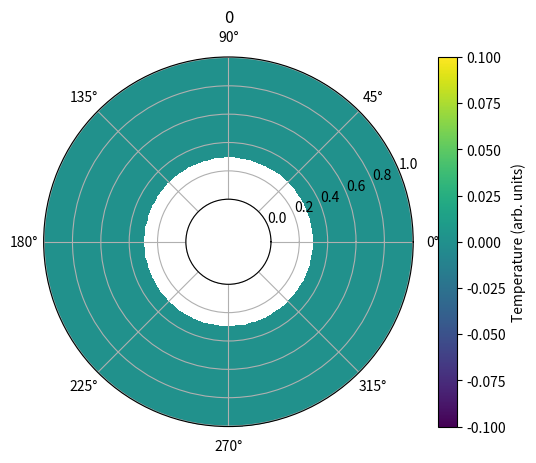

Write the Python code that produced this figure. (Note: this script raises an exception after producing the figure.)
"""
Polar Convection code

[redacted]
"""

import matplotlib.pyplot as plt
import time
import copy
import math
import random
import numpy as np


def updateStreamFunctionFast(vorticity, streamfunction, simulationSettings):
	"""
	updates the streamfunction using the jacobi method with SOR.	
	"""

	vorticity = np.array(vorticity)
	streamfunction = np.array(streamfunction)
	dPhi = simulationSettings['dPhi']
	dRadius = simulationSettings['dRadius']
	iterations = simulationSettings['poissonIterations']
	epsilon = simulationSettings['poissonError']
	omega = simulationSettings['SORParam']
	
	
	
	for iteration in range(iterations):
		ogsf = np.copy(streamfunction)
		## below works
		streamfunctionij1 = np.array(streamfunction)
		streamfunctionij1 = np.roll(streamfunctionij1, -1,axis=1) ## index 0 is the first index of the original

		## below works		
		streamfunctionijm1 = np.array(streamfunction)
		streamfunctionijm1 = np.roll(streamfunctionijm1, 1,axis=1) ## index 0 is the last index of the original
		
		## works
		streamfunctioni1j = np.array(streamfunction)
		streamfunctioni1j =  np.roll(streamfunctioni1j, -1, axis=0) ## index 0 is the first index of the original
		
		## works
		streamfunctionim1j = np.array(streamfunction)
		streamfunctionim1j = np.roll(streamfunctionim1j, 1, axis=0) ## index 0 is the last index of the original
		
		
		
		
		
		## index 0 on this is the last entry on streamfunction
		rs = [ 1/rIndexToR(simulationSettings, rIndex) for rIndex in range(simulationSettings['radiusSteps']) ]
		rss = [1/rIndexToR(simulationSettings, rIndex)**2 for rIndex in range(simulationSettings['radiusSteps']) ]
		updateCoeffecient = [rIndexToR(simulationSettings, rIndex)**2/(rIndexToR(simulationSettings, rIndex)**2*dPhi**2 + dRadius**2) for rIndex in range(simulationSettings['radiusSteps']) ]
		
		## good
		Irs = np.array([rs for index in range(simulationSettings['phiSteps'])])
		Irs = np.transpose(Irs)

		## good
		Irss = np.array([rss for index in range(simulationSettings['phiSteps'])])
		Irss = np.transpose(Irss)
		
		## not checked but looks correct
		updateCoeffecientMatrix = np.array([updateCoeffecient for index in range(simulationSettings['phiSteps'])])
		updateCoeffecientMatrix = np.transpose(updateCoeffecientMatrix)
		
		
		term1 = np.multiply(Irs, (streamfunctioni1j - streamfunctionim1j)   *(1/(2*dRadius)))
		
		term2 = (streamfunctioni1j + streamfunctionim1j) * 1/(dRadius**2)
		term3 = vorticity
		term4 = np.multiply(Irss, streamfunctionij1 + streamfunctionijm1) * (1/(dPhi**2))
		streamfunction = (1-omega)*streamfunction + omega * ((dRadius*dPhi)**2)/2 * np.multiply(updateCoeffecientMatrix, term1+term2+term3+term4)
		
		for rIndex in range(simulationSettings['radiusSteps']):
			streamfunction[rIndex][0] = 0
			streamfunction[rIndex][simulationSettings['phiSteps']-1] = 0
		for phiIndex in range(simulationSettings['phiSteps']):
			streamfunction[0][phiIndex] = 0
			streamfunction[simulationSettings['radiusSteps']-1][phiIndex] = 0
			
		difference = np.subtract(ogsf,streamfunction)
		epsilonDash = 0
		for rIndex in range(simulationSettings['radiusSteps']):
			for phiIndex in range(simulationSettings['phiSteps']):
				epsilonDash += abs(difference[rIndex][phiIndex])
		##print("iteration", iteration, "error", epsilonDash)
		if (epsilonDash < epsilon):
			break;
			
			
		##print(streamfunction)
		##time.sleep(1)
	##print(streamfunction)
	##time.sleep(1)
	return streamfunction
		
def updateStreamFunction(vorticity, streamfunction, simulationSettings):
	"""
	Function that finds the streamfunction using the SOR method in cartesian coordiantes
	Parameters:
		vorticity (n lists of size n): vorticity at each point in the domein
		streamfunction (n lists of size n): streamfunction at each point in the domain
		n (int): size of the domain
		iterations (int): number of iterations used for the SOR solver
		epsilon (float): acceptable error in streamfunction solution
	 	omega (float64): SOR parameter
	 
	 Returns:
	 	streamfunction: new streamfunction
	"""
	dPhi = simulationSettings['dPhi']
	dRadius = simulationSettings['dRadius']
	iterations = simulationSettings['poissonIterations']
	epsilon = simulationSettings['poissonError']
	omega = simulationSettings['SORParam']
	for interation in range(iterations):
		oldstreamfunction = copy.deepcopy(streamfunction)
		for rIndex in range(1,simulationSettings['radiusSteps']-1):
			for phiIndex in range(simulationSettings['phiSteps']):
				r = rIndexToR(simulationSettings, rIndex)
				term1 = 1/r * (streamfunction[rIndex+1][phiIndex] - streamfunction[rIndex-1][phiIndex])/(2*dRadius)
				term2 = (streamfunction[rIndex+1][phiIndex] + streamfunction[rIndex-1][phiIndex])/(dRadius**2)
				term3 = vorticity[rIndex][phiIndex]
				term4 = 1/r**2 *( streamfunction[rIndex][(phiIndex+1)%simulationSettings['phiSteps']]+streamfunction[rIndex][(phiIndex-1)%simulationSettings['phiSteps']] )/(dPhi**2)
				streamfunction[rIndex][phiIndex] = (1-omega)*streamfunction[rIndex][phiIndex] + omega * (dRadius * r * dPhi)**2/(2*(r**2 * dPhi**2 + dRadius**2)) *(term1 + term2 + term3 + term4)
				
				if (math.isnan(streamfunction[rIndex][phiIndex])):
					print("nan detected")
					print(OGsf[rIndex][phiIndex])
					print(oldstreamfunction[rIndex][phiIndex])
					print(term1)
					print(term2)
					print(term3)
					print(term4)
					
					time.sleep(10000)
				
		epsilonDash = 0
		for rIndex in range(simulationSettings['radiusSteps']):
			for phiIndex in range(simulationSettings['phiSteps']):
				epsilonDash += abs(oldstreamfunction[rIndex][phiIndex] - streamfunction[rIndex][phiIndex])
				
		##print("iteration:", interation, "error:", epsilonDash)
				
		if (epsilonDash < epsilon):
			break;
		if (interation == iterations - 1):
			raise Exception("When solving for streamfunction there was no convergence")
			
	return streamfunction

def updateTemperature(streamfunction, temperature, heat, simulationSettings):
	kappa = simulationSettings['kappa']
	dt = simulationSettings['dt']
	dPhi = simulationSettings['dPhi']
	dRadius = simulationSettings['dRadius']
	iterations = simulationSettings['poissonIterations']
	epsilon = simulationSettings['poissonError']
	omega = simulationSettings['SORParam']
	rho0 = simulationSettings['rho0']
	
	##for phiIndex in range(simulationSettings['phiSteps']):
		##temperature[0][phiIndex] = temperature[1][phiIndex]
		##temperature[simulationSettings['radiusSteps']-1][phiIndex] = temperature[simulationSettings['radiusSteps']-2][phiIndex]

	oldTemperature = copy.deepcopy(temperature)
	for rIndex in range(0, simulationSettings['radiusSteps']):
		for phiIndex in range(simulationSettings['phiSteps']):
			r = rIndexToR(simulationSettings, rIndex)
			if (rIndex == 0):
				preTemp = oldTemperature[1][phiIndex]
				advTemp = oldTemperature[rIndex+1][phiIndex]
				u = 0
				v = 0
			
			
			elif (rIndex == simulationSettings['radiusSteps']-1):
				advTemp = oldTemperature[simulationSettings['radiusSteps']-2][phiIndex]
				preTemp = oldTemperature[rIndex-1][phiIndex]
				u = 0 
				v = 0
			else:
				advTemp = oldTemperature[rIndex+1][phiIndex]
				preTemp = oldTemperature[rIndex-1][phiIndex]
				u = 1/r * (streamfunction[rIndex][(phiIndex+1)%simulationSettings['phiSteps']] - streamfunction[rIndex][(phiIndex-1)%simulationSettings['phiSteps']])/(2*dPhi)
				v = - (streamfunction[rIndex+1][phiIndex] - streamfunction[rIndex-1][phiIndex])/(2*dRadius)
			
			
			term1 = ( advTemp - 2*oldTemperature[rIndex][phiIndex] + preTemp)/(dRadius**2)
			term2 = 1/r *(advTemp - preTemp)/(2*dRadius)
			term3 = 1/r**2 *(oldTemperature[rIndex][(phiIndex+1)%simulationSettings['phiSteps']] - 2*oldTemperature[rIndex][phiIndex] + oldTemperature[rIndex][ (phiIndex-1)%simulationSettings['phiSteps']]  )/(dPhi**2)
			
			term4 = heat[rIndex][phiIndex]
			
			
			if (abs(u)*dt/dRadius >= 1 or abs(v)*dt/(r*dPhi) >= 1):
				return temperature, "Time Fail"
			
			
			if (u>=0):
				term5 = -u * (oldTemperature[rIndex][phiIndex] - preTemp)/(dRadius)
			else:
				term5 = -u * (advTemp - oldTemperature[rIndex][phiIndex])/(dRadius)
			if (v >=0):
				term6 = -1/r * v * (oldTemperature[rIndex][(phiIndex)%simulationSettings['phiSteps']] - oldTemperature[rIndex][(phiIndex-1)%simulationSettings['phiSteps']])/(dPhi)
			else:
				term6 = -1/r * v * (oldTemperature[rIndex][(phiIndex+1)%simulationSettings['phiSteps']] - oldTemperature[rIndex][(phiIndex)%simulationSettings['phiSteps']])/(dPhi)
			##term5 = -1/r * (streamfunction[rIndex][(phiIndex+1)%simulationSettings['phiSteps']] - streamfunction[rIndex][(phiIndex-1)%simulationSettings['phiSteps']])/(2*dPhi) *(oldTemperature[rIndex+1][phiIndex] - oldTemperature[rIndex-1][phiIndex])/(2*dRadius)
			##term6 = 1/r * (streamfunction[rIndex+1][phiIndex] - streamfunction[rIndex-1][phiIndex])/(2*dRadius) *(oldTemperature[rIndex][(phiIndex+1)%simulationSettings['phiSteps']] - oldTemperature[rIndex][(phiIndex-1)%simulationSettings['phiSteps']])/(2*dPhi)
			update = kappa*(term1 + term2 + term3 ) + term4 + term5 + term6
			##print("update", update)
			temperature[rIndex][phiIndex] = oldTemperature[rIndex][phiIndex] + dt*update
			
	return temperature, None

def updateVorticity(vorticity, temperature, streamfunction, simulationSettings):
	## here we update the vorticity
	
	nu = simulationSettings['nu']
	dt = simulationSettings['dt']
	G = simulationSettings['G']
	rho0 = simulationSettings['rho0']
	dPhi = simulationSettings['dPhi']
	dRadius = simulationSettings['dRadius']
	alpha = simulationSettings['alpha']
	
	## we need to update the boundries
	
	for index in range(simulationSettings['phiSteps']):
		vorticity[0][index] = (streamfunction[0][index] - streamfunction[1][index])*2/(dRadius**2)
		vorticity[simulationSettings['radiusSteps']-1][index] = ( streamfunction[simulationSettings['radiusSteps']-1][index] -  streamfunction[simulationSettings['radiusSteps']-2][index])* 2/(dRadius**2)
		
	oldVorticity = copy.deepcopy(vorticity)
	
	for rIndex in range(1, simulationSettings['radiusSteps']-1):
		for phiIndex in range(simulationSettings['phiSteps']):
			
			r = rIndexToR(simulationSettings, rIndex)
			
			g = 4/3 *math.pi * G*  rho0*r
			term1 = -g/(rho0 * r) * (-rho0*alpha)*(temperature[rIndex][(phiIndex+1)%simulationSettings['phiSteps']] - temperature[rIndex][(phiIndex-1)%simulationSettings['phiSteps']])/(2*dPhi)
			term2 = (oldVorticity[rIndex+1][phiIndex] - 2*oldVorticity[rIndex][phiIndex] + oldVorticity[rIndex-1][phiIndex])/(dRadius**2)
			term3 = 1/r * (oldVorticity[rIndex+1][phiIndex] - oldVorticity[rIndex-1][phiIndex])/(2*dRadius)
			term4 = 1/r**2 * (oldVorticity[rIndex][(phiIndex+1)%simulationSettings['phiSteps']] - 2*oldVorticity[rIndex][phiIndex] + oldVorticity[rIndex][(phiIndex-1)%simulationSettings['phiSteps']])/(dPhi**2)
			
			update = term1 + nu * (term2 + term3 + term4)
			
			vorticity[rIndex][phiIndex] = oldVorticity[rIndex][phiIndex] + dt*update
	
	return vorticity
	
def rIndexToR(simulationSettings, rIndex):
	return simulationSettings['innerRadius'] + rIndex * simulationSettings['dRadius']
	
def phiIndexToPhi(simulationSettings, phiIndex):
	return phiIndex * simulationSettings['dPhi']
	
def generateFields(simulationSettings):
	streamfunction = [[0 for phiIndex in range(simulationSettings['phiSteps'])] for rIndex in range(simulationSettings['radiusSteps'])]
	
	vorticity = [[0 for phiIndex in range(simulationSettings['phiSteps'])] for rIndex in range(simulationSettings['radiusSteps'])]
	
	temperature = [[0 for phiIndex in range(simulationSettings['phiSteps'])] for rIndex in range(simulationSettings['radiusSteps'])]
	
	heat = [[0 for phiIndex in range(simulationSettings['phiSteps'])] for rIndex in range(simulationSettings['radiusSteps'])]
	
	return streamfunction, vorticity, temperature, heat
	
def myRound(number):
	if (number - math.floor(number)>=0.5 ):
		return int(math.ceil(number))
	else:
		return int(math.floor(number))
		
	
def plotFields(temperature, vorticity, streamfunction, rMesh, thetaMesh, t, index, analyticDynamics):
	rCenter = 0
	thetaCenter = 0
	
	totalTemperature = 0.0000000000000000000000001
	for rIndex in range(len(temperature)):
		for thetaIndex in range(len(temperature[0])):
			totalTemperature += temperature[rIndex][thetaIndex]
	
	xPosition = 0
	yPosition = 0
	for rIndex in range(len(temperature)):
		for thetaIndex in range(len(temperature[0])):

			r = rMesh[rIndex]
			theta = thetaMesh[thetaIndex]

			x = r*math.cos(theta)
			y = r*math.sin(theta)

			xPosition += x*temperature[rIndex][thetaIndex]/totalTemperature
			yPosition += y*temperature[rIndex][thetaIndex]/totalTemperature




			rCenter += rMesh[rIndex]*temperature[rIndex][thetaIndex]/totalTemperature
			##thetaCenter += (thetaMesh[thetaIndex] )*temperature[rIndex][thetaIndex]/totalTemperature

	##rCenter = (xPosition**2 + yPosition**2)**(0.5)
	if (xPosition > 0 and yPosition >= 0):
		thetaCenter = math.atan(abs(yPosition/xPosition))
	if (xPosition < 0 and yPosition >= 0):
		thetaCenter = math.pi - math.atan(abs(yPosition/xPosition))
	if (xPosition < 0 and yPosition < 0):
		thetaCenter = math.pi + math.atan(abs(yPosition/xPosition))
	if (xPosition > 0 and yPosition < 0):
		thetaCenter = 2*math.pi - math.atan(abs(yPosition/xPosition))

			
	##rCenter = myRound(rCenter)
	##thetaCenter = myRound(thetaCenter)
	fig, ax = plt.subplots(dpi=120, subplot_kw=dict(projection='polar'))
	pc = ax.pcolormesh(thetaMesh, rMesh, temperature, antialiased=False)
	theta = [thetaCenter%(2*math.pi)]
	r = [rCenter]
	##plt.plot(theta, r, 'or')
	ax.set_rorigin(-0.3)
	cb = plt.colorbar(pc)
	cb.set_label("Temperature (arb. units)")
	plt.title(t)
	plt.savefig('tpolar/'+str(index)+".png")
	plt.close()
	plt.clf()
	fig.clear()
	
	fig, ax = plt.subplots(dpi=120)
	pc = ax.pcolormesh(thetaMesh, rMesh, temperature, antialiased=False)
	theta = [thetaCenter%(2*math.pi)]
	r = [rCenter]
	##plt.plot(theta, r, 'or')
	##ax.set_rorigin(-0.1)
	cb = plt.colorbar(pc)
	cb.set_label("Temperature (arb. units)")
	plt.title(t)
	plt.xlabel("Azimuthal Angle")
	plt.ylabel("Radius (meters)")
	plt.savefig('tpolar/'+str(index)+"CProjection.png")
	plt.close()
	plt.clf()
	fig.clear()
	
	
	fig, ax = plt.subplots(dpi=120, subplot_kw=dict(projection='polar'))
	pc = ax.pcolormesh(thetaMesh, rMesh, streamfunction, antialiased=False)
	ax.set_rorigin(-0.3)
	plt.title(t)
	cb = plt.colorbar(pc)
	cb.set_label("Streamfunction (m^2/s)")
	plt.savefig('sfspolar/'+str(index)+".png")
	plt.close()
	plt.clf()
	fig.clear()
	
	fig, ax = plt.subplots(dpi=120, subplot_kw=dict(projection='polar'))
	pc = ax.pcolormesh(thetaMesh, rMesh, vorticity, antialiased=False)
	ax.set_rorigin(-0.3)
	plt.title(t)
	cb = plt.colorbar(pc)
	cb.set_label("Vorticity (1/s)")
	plt.savefig('vtspolar/'+str(index)+".png")
	plt.close()
	plt.clf()
	fig.clear()

	

def getTotalQ(T, simulationSettings):
	s = 0
	for rIndex in range(simulationSettings['radiusSteps']):
		for phiIndex in range(simulationSettings['phiSteps']):
			r = simulationSettings['innerRadius'] + rIndex*simulationSettings['dRadius']
			area = r * simulationSettings['dRadius']*simulationSettings['dPhi']
			s += area * T[rIndex][phiIndex]
			
	return s
	
def main():



	vel = 0.0005
	## settings for the simulation, how large our space is, how fine our grid is
	simulationSettings = dict()
	simulationSettings['outerRadius'] = 1
	simulationSettings['innerRadius'] = 0.3
	simulationSettings['radiusSteps'] = 100
	simulationSettings['phiSteps'] = 100
	simulationSettings['dRadius'] = (simulationSettings['outerRadius'] - simulationSettings['innerRadius'])/(simulationSettings['radiusSteps']-1)
	##simulationSettings['dRadius'] = simulationSettings['radiusSteps']/(simulationSettings['outerRadius'] - simulationSettings['innerRadius'])
	simulationSettings['dPhi'] = 2*math.pi/(simulationSettings['phiSteps']-1)
	simulationSettings['poissonIterations'] = 1000
	simulationSettings['poissonError'] = 0.001
	simulationSettings['SORParam'] = 0.5
	simulationSettings['dt'] = 5
	##simulationSettings['Cp'] = 4000
	simulationSettings['kappa'] = 0.000001
	simulationSettings['rho0'] = 1000
	simulationSettings['nu'] = 1 * simulationSettings['kappa'] 
	simulationSettings['G'] = 3/(4 * math.pi * simulationSettings['rho0'])
	simulationSettings['Heat'] = 0.0001
	
	simulationSettings['alpha'] = 0.000001
	rs = [simulationSettings['innerRadius'] + simulationSettings['dRadius']* rIndex for rIndex in range(simulationSettings['radiusSteps']) ]
	##rs = np.arange(simulationSettings['innerRadius'], simulationSettings['outerRadius'], simulationSettings['dRadius'] )
	thetas = np.arange(0, 2*math.pi+simulationSettings['dPhi'], simulationSettings['dPhi'] )



	
	rmesh, thetaMesh = np.meshgrid(rs, thetas)
	
	totalQ = []
	time = []
	



	maxG = 4/3 *math.pi * simulationSettings['G'] * simulationSettings['rho0'] * simulationSettings['outerRadius']




	streamfunction, vorticity, temperature, heat = generateFields(simulationSettings)
	
	for rIndex in range(simulationSettings['radiusSteps']):
		for phiIndex in range(simulationSettings['phiSteps']):
			if (rIndex < 90):
				heat[rIndex][phiIndex] = simulationSettings['Heat'] * (1 + 0.01*random.uniform(-1,1))
			else:
				heat[rIndex][phiIndex] =  -simulationSettings['Heat'] * 90**2/(100**2 - 90**2) * (1 + 0.01*random.uniform(-1,1))
	
	
	analyticDynamics = dict()


	Pr = simulationSettings['nu']/simulationSettings['kappa']
	Ra = abs(maxG) * simulationSettings['alpha'] * simulationSettings['Heat'] * simulationSettings['outerRadius']**5 /(simulationSettings['nu'] * simulationSettings['kappa']**2)

	print("stats about this simulation")
	print("Pr:", Pr, "Ra", Ra)

	t = 0
	
	##for phiIndex in range(int(0.4*simulationSettings['radiusSteps']),int(0.6*simulationSettings['radiusSteps']) ):
		##for rIndex in range(int(0.4*simulationSettings['phiSteps']),int(0.6*simulationSettings['phiSteps']) ):
			##temperature[rIndex][phiIndex] = 1
	

	rand1 = [[0 for _ in range(simulationSettings['phiSteps'])] for _ in range(simulationSettings['radiusSteps'])]
	rand2 = [[0 for _ in range(simulationSettings['phiSteps'])] for _ in range(simulationSettings['radiusSteps'])]
	for rIndex in range(simulationSettings['radiusSteps']):
		for phiIndex in range(simulationSettings['phiSteps']):
			rand1[rIndex][phiIndex] = (2.0*random.uniform(0,1) -1.0)
			rand2[rIndex][phiIndex] = (2.0*random.uniform(0,1) -1.0)


	index = 0
	while index<100000:	
		print("index", index, end="\r")
		totalQ.append(getTotalQ(temperature, simulationSettings))
		time.append(t)
		
			
		if (index % 100 == 0):
			plotFields(temperature, vorticity, streamfunction, rs, thetas, t, index, analyticDynamics)
			plt.plot(time, totalQ)
			plt.xlabel("time (arb. units)")
			plt.ylabel("Total Thermal Energy (arb. units)")
			plt.savefig("polarTotalQ.png")
			
		streamfunction = updateStreamFunction(vorticity, streamfunction, simulationSettings)
		
		oldstreamfunction = copy.deepcopy(streamfunction)
		oldtemperature = copy.deepcopy(temperature)
		oldvorticity = copy.deepcopy(vorticity)
		
		
		
		##streamfunction = updateStreamFunctionFast(vorticity, streamfunction, simulationSettings)
		
		temperature, state = updateTemperature(streamfunction, temperature, heat, simulationSettings)
		
		"""
		for phiIndex in range(simulationSettings['phiSteps']):
			for rIndex in range(simulationSettings['radiusSteps']):
				da = (simulationSettings['innerRadius'] + rIndex*simulationSettings['dRadius']) * simulationSettings['dRadius'] * simulationSettings['dPhi']
				if (rIndex < 90):
					temperature[rIndex][phiIndex] += (1 + 0.01 * rand1[rIndex][phiIndex] ) * simulationSettings['Heat'] * simulationSettings['dt']
				else:
					temperature[rIndex][phiIndex] += -(1 + 0.01 * rand1[rIndex][phiIndex])*simulationSettings['Heat'] * simulationSettings['dt'] * (90**2/(100**2-90**2))
		"""
	
		
		if (state == "Time Fail"):
			
			temperature = oldtemperature
			streamfunction = oldstreamfunction
			simulationSettings['dt'] = simulationSettings['dt']/2
			print("time halving, now has value", simulationSettings['dt'])
			continue 
		
		vorticity = updateVorticity(vorticity, temperature, streamfunction, simulationSettings)
		
		
		t = t + simulationSettings['dt']
		
		index += 1

main()
		
		

	
	
	
			


	
			
	
	
	
	
	
	
	

	
	
			
			

				
				
	
		
	
	
	

